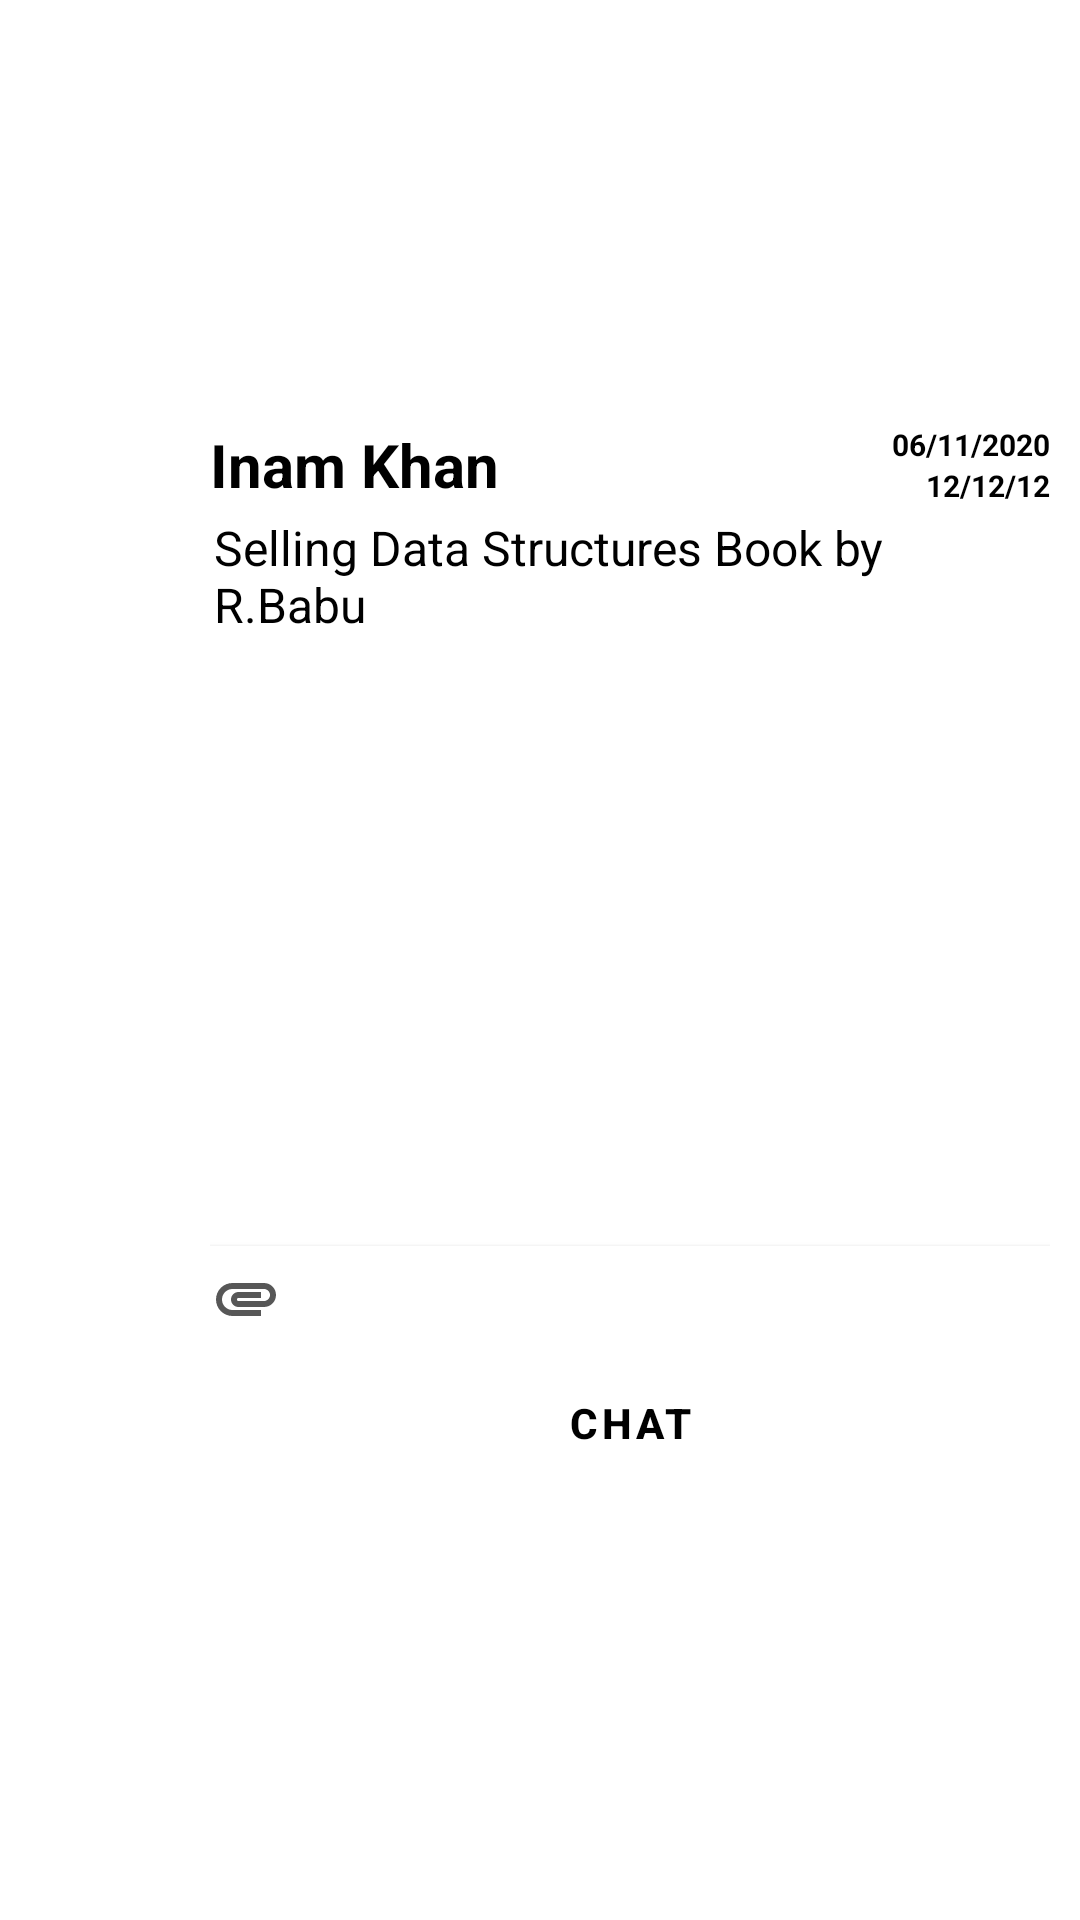

The Android layout XML behind this screen, and the referenced resources:
<!-- AndroidManifest.xml: application theme Theme.MaterialComponents.Light.NoActionBar -->
<!-- res/layout/singlemarketplaceuser.xml -->
<?xml version="1.0" encoding="utf-8"?>
<LinearLayout xmlns:android="http://schemas.android.com/apk/res/android"
    xmlns:android1="http://schemas.android.com/apk/res/android"
    xmlns:app="http://schemas.android.com/apk/res-auto"
    android:layout_width="match_parent"
    android:layout_height="wrap_content"
    android:background="?attr/selectableItemBackground"
    android1:clickable="true"
    android1:focusable="true"
    android1:orientation="horizontal"
    android1:padding="10dp">


    <com.google.android.material.imageview.ShapeableImageView
        android:id="@+id/TV_profile"
        android:layout_width="50dp"
        android:layout_height="50dp"
        android:adjustViewBounds="true"
        android:clickable="true"
        android:focusable="true"
        android:scaleType="centerCrop"
        android:src="@drawable/defaultavatarastronaut" />

    <LinearLayout
        android:layout_width="match_parent"
        android:layout_height="wrap_content"
        android:layout_gravity="center"
        android:layout_marginStart="10dp"
        android:orientation="vertical">


        <LinearLayout
            android:layout_width="match_parent"
            android:layout_height="match_parent"
            android:gravity="center">


            <TextView
                android:id="@+id/TV_name"
                android:layout_width="0dp"
                android:layout_height="wrap_content"
                android:layout_marginEnd="12dp"
                android:layout_weight="1"
                android:ellipsize="end"
                android:lines="1"
                android:text="Inam Khan"
                android:textColor="@color/Black"
                android:textSize="20sp"
                android:textStyle="bold" />


            <LinearLayout
                android:layout_width="wrap_content"
                android:layout_height="wrap_content"
                android:orientation="vertical">

                <TextView
                    android:id="@+id/DateTV"
                    android:layout_width="wrap_content"
                    android:layout_height="wrap_content"
                    android:ellipsize="end"
                    android:lines="1"
                    android:text="06/11/2020"
                    android:textColor="@color/Black"
                    android:textSize="10sp"
                    android:textStyle="bold" />

                <TextView
                    android:id="@+id/TimeTV"
                    android:layout_width="wrap_content"
                    android:layout_height="wrap_content"
                    android:layout_gravity="bottom|right"
                    android:ellipsize="end"
                    android:lines="1"
                    android:text="12/12/12"
                    android:textColor="@color/Black"
                    android:textSize="10sp"
                    android:textStyle="bold" />

            </LinearLayout>

        </LinearLayout>

        <LinearLayout
            android:layout_width="match_parent"
            android:layout_height="match_parent"
            android:gravity="center"
            android:orientation="vertical">

            <TextView
                android:id="@+id/tv_post"
                android:layout_width="match_parent"
                android:layout_height="wrap_content"
                android:layout_marginStart="5dp"
                android:layout_marginTop="3dp"
                android:layout_marginEnd="12dp"
                android:ellipsize="end"
                android:text="Selling Data Structures Book by R.Babu"
                android:textColor="@color/Black"
                android:textSize="16sp" />

            <ImageView
                android:id="@+id/post_attach"
                android:layout_width="match_parent"
                android:layout_height="200dp"
                android:layout_marginTop="3dp" />

            <Button
                android:background="@color/White"
                android:textColor="@color/White"
                android:id="@+id/btn_open_pdf"
                android:layout_width="match_parent"
                android:layout_height="35dp"
                android:drawableLeft="@drawable/ic_baseline_attachment_24"
                />




        </LinearLayout>

        <LinearLayout
            android:layout_width="match_parent"
            android:layout_height="match_parent"
            android:orientation="horizontal">


            <Button
                android:id="@+id/btn_comment"
                style="@style/Widget.MaterialComponents.Button.TextButton.Icon"
                android:layout_width="0dp"
                android:layout_height="wrap_content"
                android:layout_weight="1"
                android:clickable="true"
                android:text="Chat"
                android:textColor="@color/Black"
                android:textSize="14sp"
                android:textStyle="bold"
                app:icon="@drawable/ic_comment"
                android:focusable="true" />


        </LinearLayout>


    </LinearLayout>


</LinearLayout>
<!-- resources referenced by this layout -->
<resources>
  <color name="Black">#000000</color>
  <color name="White">#ffffff</color>
  <!-- drawable ic_baseline_attachment_24 (drawable) -->
  <vector android:height="24dp" android:tint="#575757"
      android:viewportHeight="24" android:viewportWidth="24"
      android:width="24dp" xmlns:android="http://schemas.android.com/apk/res/android">
      <path android:fillColor="@android:color/white" android:pathData="M2,12.5C2,9.46 4.46,7 7.5,7H18c2.21,0 4,1.79 4,4s-1.79,4 -4,4H9.5C8.12,15 7,13.88 7,12.5S8.12,10 9.5,10H17v2H9.41c-0.55,0 -0.55,1 0,1H18c1.1,0 2,-0.9 2,-2s-0.9,-2 -2,-2H7.5C5.57,9 4,10.57 4,12.5S5.57,16 7.5,16H17v2H7.5C4.46,18 2,15.54 2,12.5z"/>
  </vector>
</resources>
